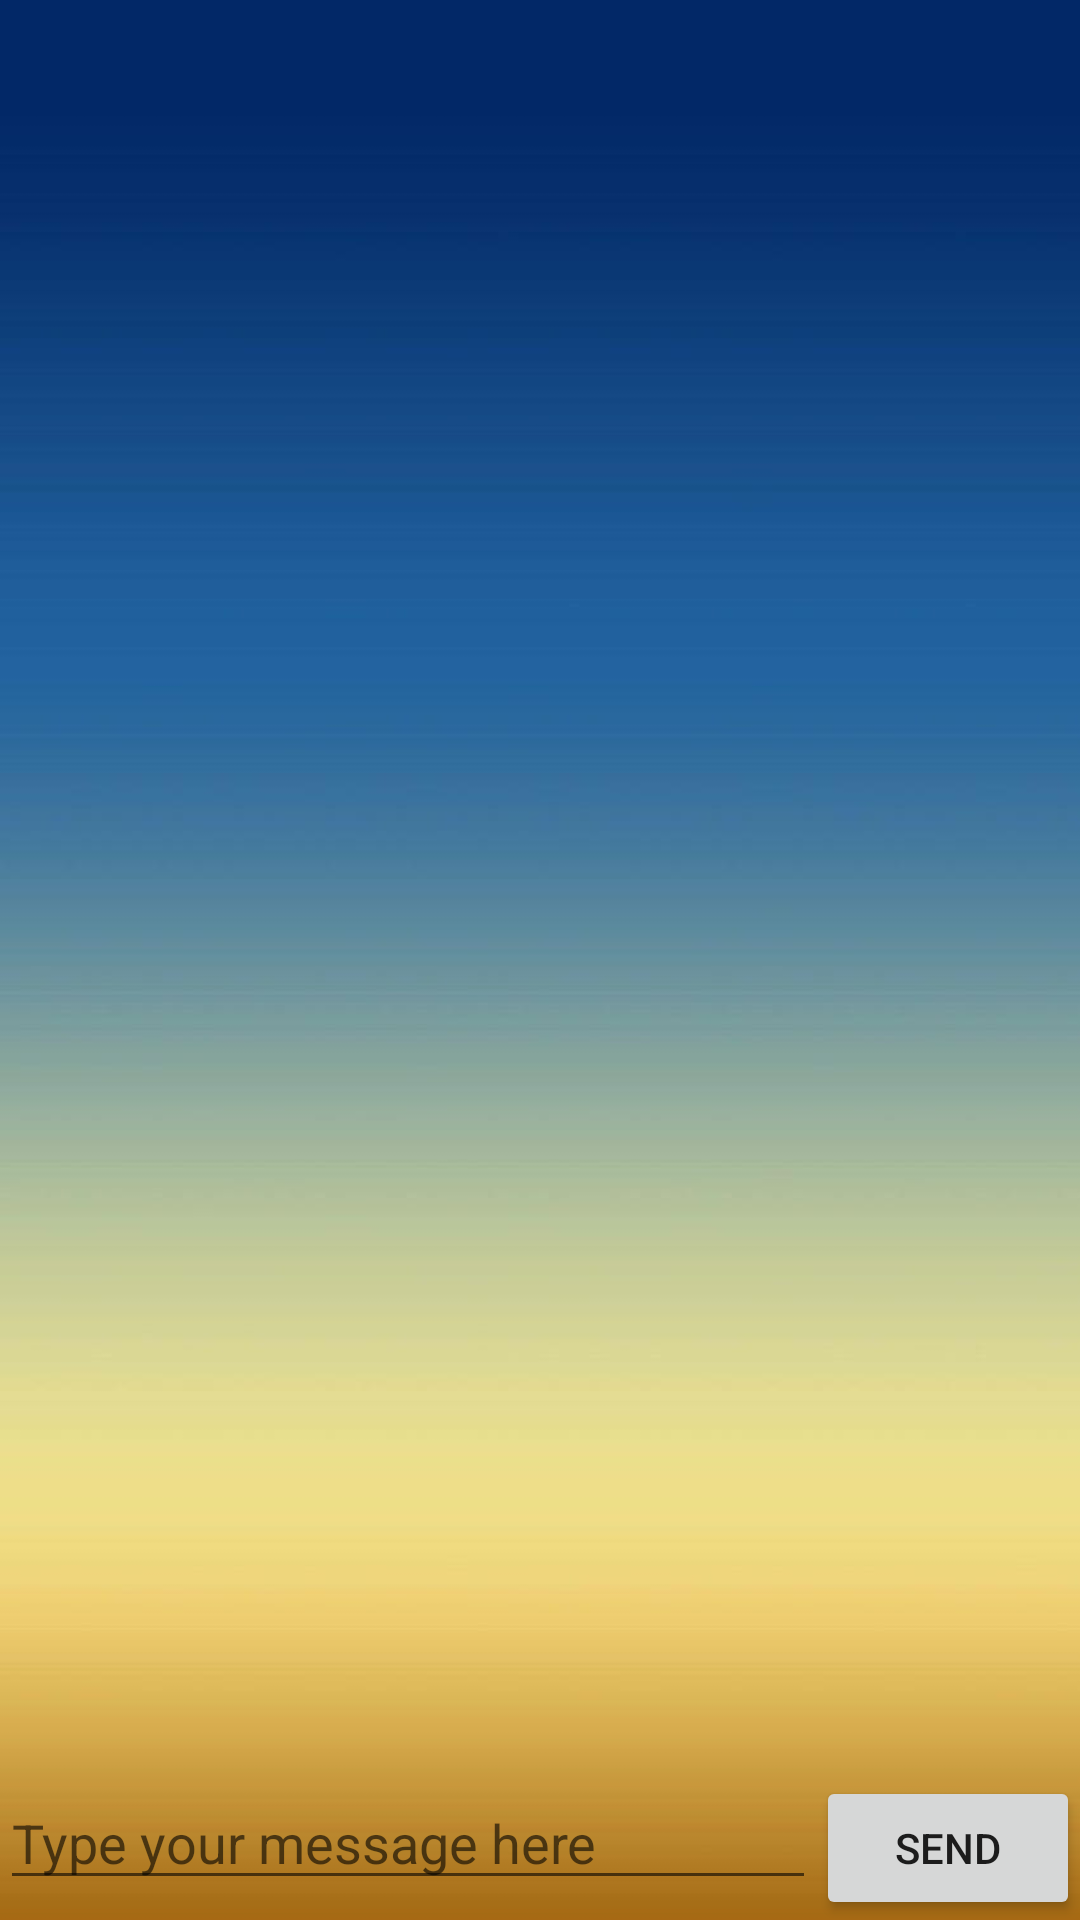

Here is an Android app screen rendered from its layout file. Give the layout XML and the strings, colors and styles it references.
<!-- AndroidManifest.xml: application theme Theme.JavaLoginApp -->
<!-- res/layout/activity_chat.xml -->
<LinearLayout
xmlns:android="http://schemas.android.com/apk/res/android"
android:layout_width="match_parent"
android:layout_height="match_parent"
    android:background="@drawable/wallpaper1"
android:orientation="vertical">

<ScrollView
    android:layout_width="match_parent"
    android:layout_height="0dp"
    android:layout_weight="1">

    <LinearLayout
        android:id="@+id/chat_area"
        android:layout_width="match_parent"
        android:layout_height="wrap_content"
        android:orientation="vertical"/>

</ScrollView>

<LinearLayout
    android:layout_width="match_parent"
    android:layout_height="wrap_content"
    android:orientation="horizontal">

    <EditText
        android:id="@+id/chat_input"
        android:layout_width="0dp"
        android:layout_height="wrap_content"
        android:layout_weight="1"
        android:hint="Type your message here"/>

    <Button
        android:id="@+id/send_button"
        android:layout_width="wrap_content"
        android:layout_height="wrap_content"
        android:text="Send"/>

</LinearLayout>

</LinearLayout>
<!-- resources referenced by this layout -->
<resources>
  <!-- drawable wallpaper1: jpg bitmap (drawable-v24, 14003 bytes) -->
  <style name="Theme.JavaLoginApp" parent="Theme.MaterialComponents.DayNight.NoActionBar">
          
          <item name="colorPrimary">@color/purple_500</item>
          <item name="colorPrimaryVariant">@color/purple_700</item>
          <item name="colorOnPrimary">@color/white</item>
          
          <item name="colorSecondary">@color/teal_200</item>
          <item name="colorSecondaryVariant">@color/teal_700</item>
          <item name="colorOnSecondary">@color/black</item>
          
          <item name="android:statusBarColor" tools:targetApi="l">?attr/colorPrimaryVariant</item>
          
      </style>
  <!-- not gathered from this repository: default colours our renderer supplied (Android Studio template values) -->
  <color name="purple_500">#FF6200EE</color>
  <color name="purple_700">#FF3700B3</color>
  <color name="teal_200">#FF03DAC5</color>
  <color name="teal_700">#FF018786</color>
  <color name="black">#FF000000</color>
  <color name="white">#FFFFFFFF</color>
</resources>
